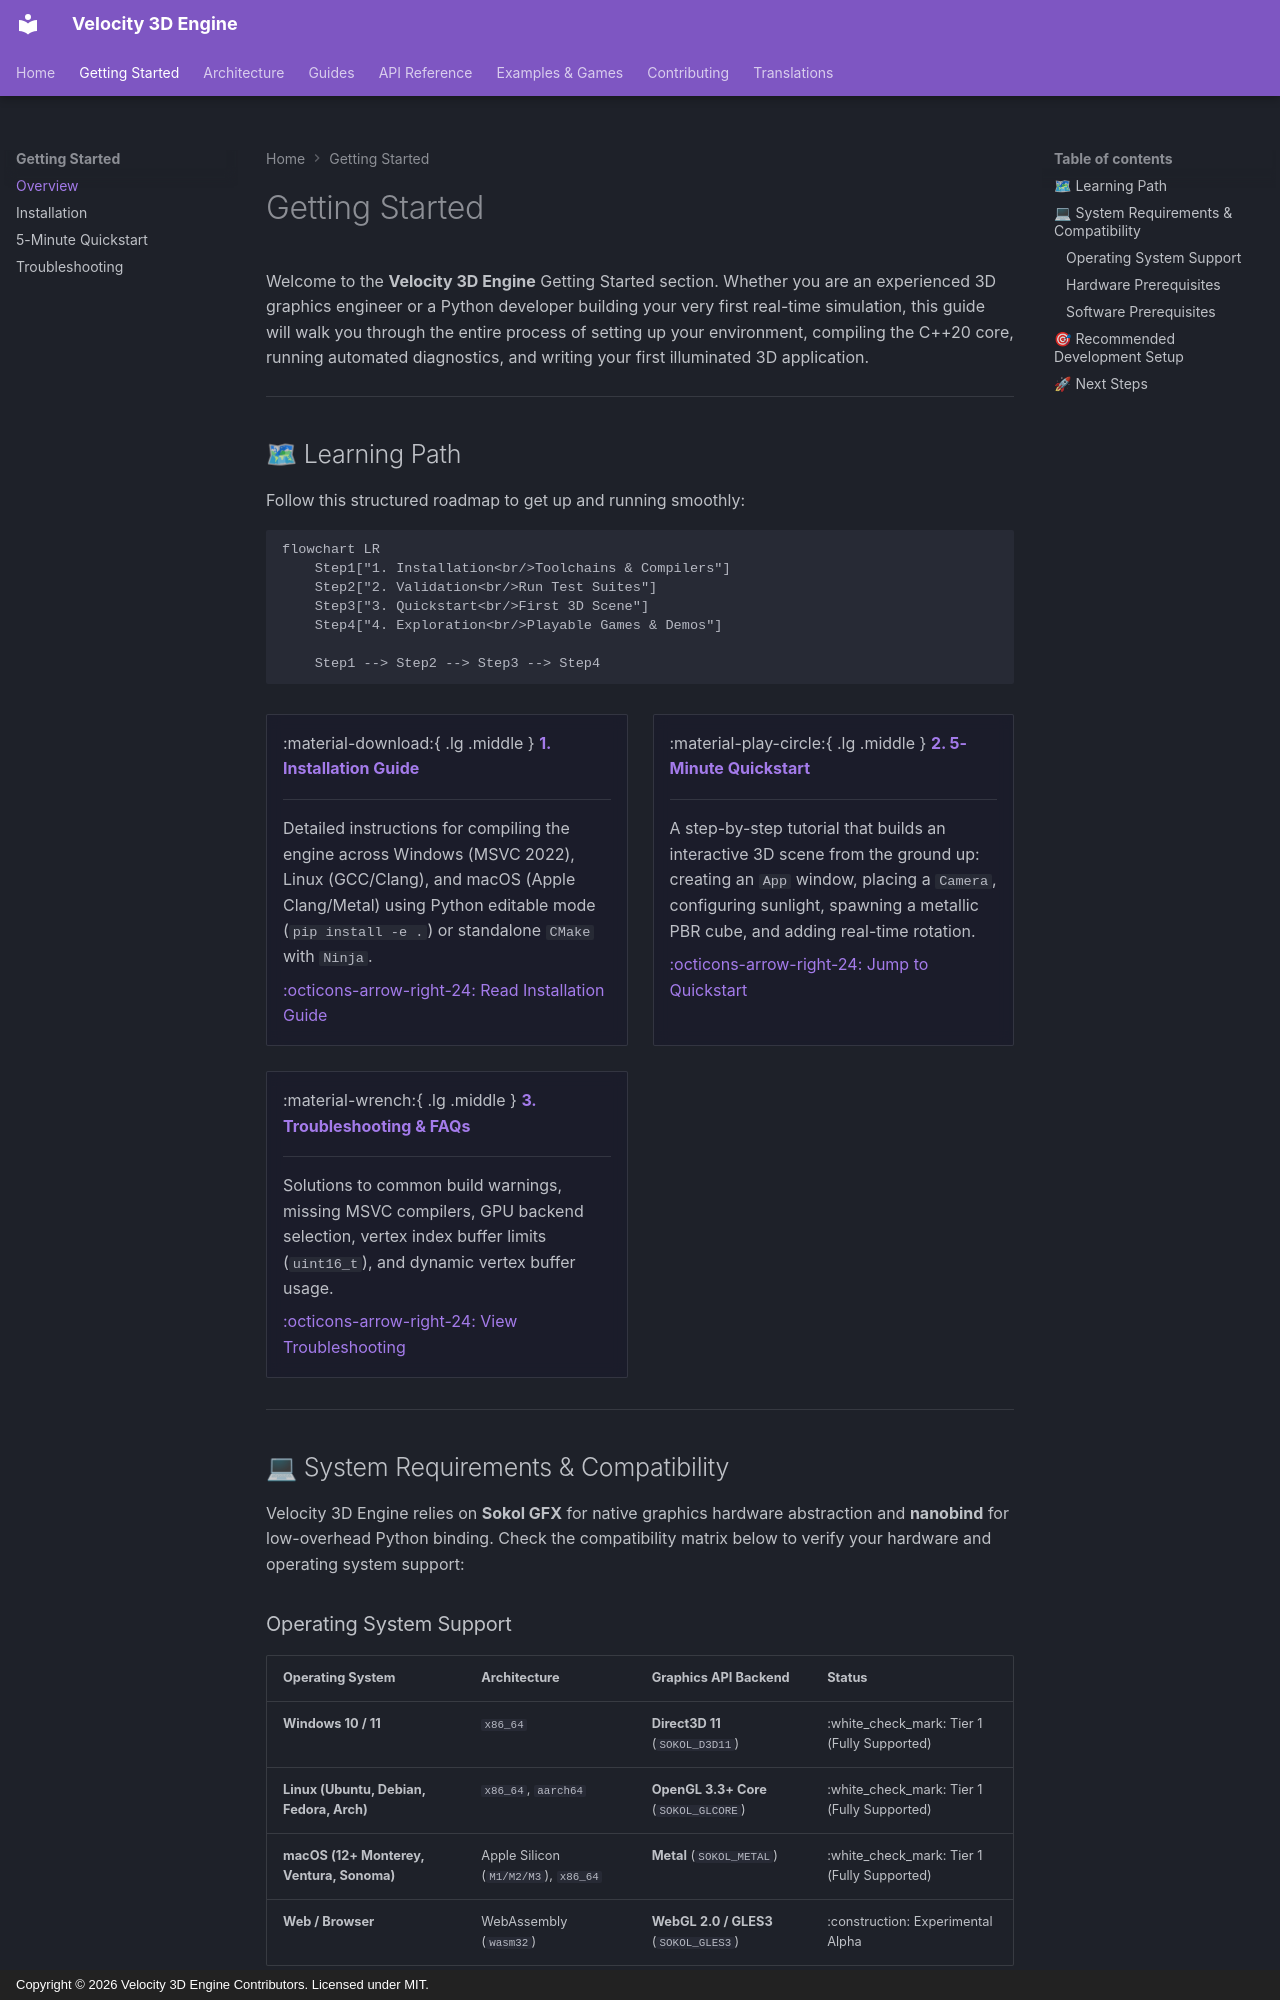

repository: fortestaccountQ/velocity-3d-engine · page: getting-started/index.html · generator: mkdocs · copyright: Copyright © 2026 Velocity 3D Engine Contributors. Licensed under MIT.

# Getting Started

Welcome to the **Velocity 3D Engine** Getting Started section. Whether you are an experienced 3D graphics engineer or a Python developer building your very first real-time simulation, this guide will walk you through the entire process of setting up your environment, compiling the C++20 core, running automated diagnostics, and writing your first illuminated 3D application.

---

## 🗺 Learning Path

Follow this structured roadmap to get up and running smoothly:

```mermaid
flowchart LR
    Step1["1. Installation<br/>Toolchains & Compilers"]
    Step2["2. Validation<br/>Run Test Suites"]
    Step3["3. Quickstart<br/>First 3D Scene"]
    Step4["4. Exploration<br/>Playable Games & Demos"]

    Step1 --> Step2 --> Step3 --> Step4
```

<div class="grid cards" markdown>

-   :material-download:{ .lg .middle } **[1. Installation Guide](installation.md)**

    ---

    Detailed instructions for compiling the engine across Windows (MSVC 2022), Linux (GCC/Clang), and macOS (Apple Clang/Metal) using Python editable mode (`pip install -e .`) or standalone `CMake` with `Ninja`.

    [:octicons-arrow-right-24: Read Installation Guide](installation.md)

-   :material-play-circle:{ .lg .middle } **[2. 5-Minute Quickstart](quickstart.md)**

    ---

    A step-by-step tutorial that builds an interactive 3D scene from the ground up: creating an `App` window, placing a `Camera`, configuring sunlight, spawning a metallic PBR cube, and adding real-time rotation.

    [:octicons-arrow-right-24: Jump to Quickstart](quickstart.md)

-   :material-wrench:{ .lg .middle } **[3. Troubleshooting & FAQs](troubleshooting.md)**

    ---

    Solutions to common build warnings, missing MSVC compilers, GPU backend selection, vertex index buffer limits (`uint16_t`), and dynamic vertex buffer usage.

    [:octicons-arrow-right-24: View Troubleshooting](troubleshooting.md)

</div>

---

## 💻 System Requirements & Compatibility

Velocity 3D Engine relies on **Sokol GFX** for native graphics hardware abstraction and **nanobind** for low-overhead Python binding. Check the compatibility matrix below to verify your hardware and operating system support:
